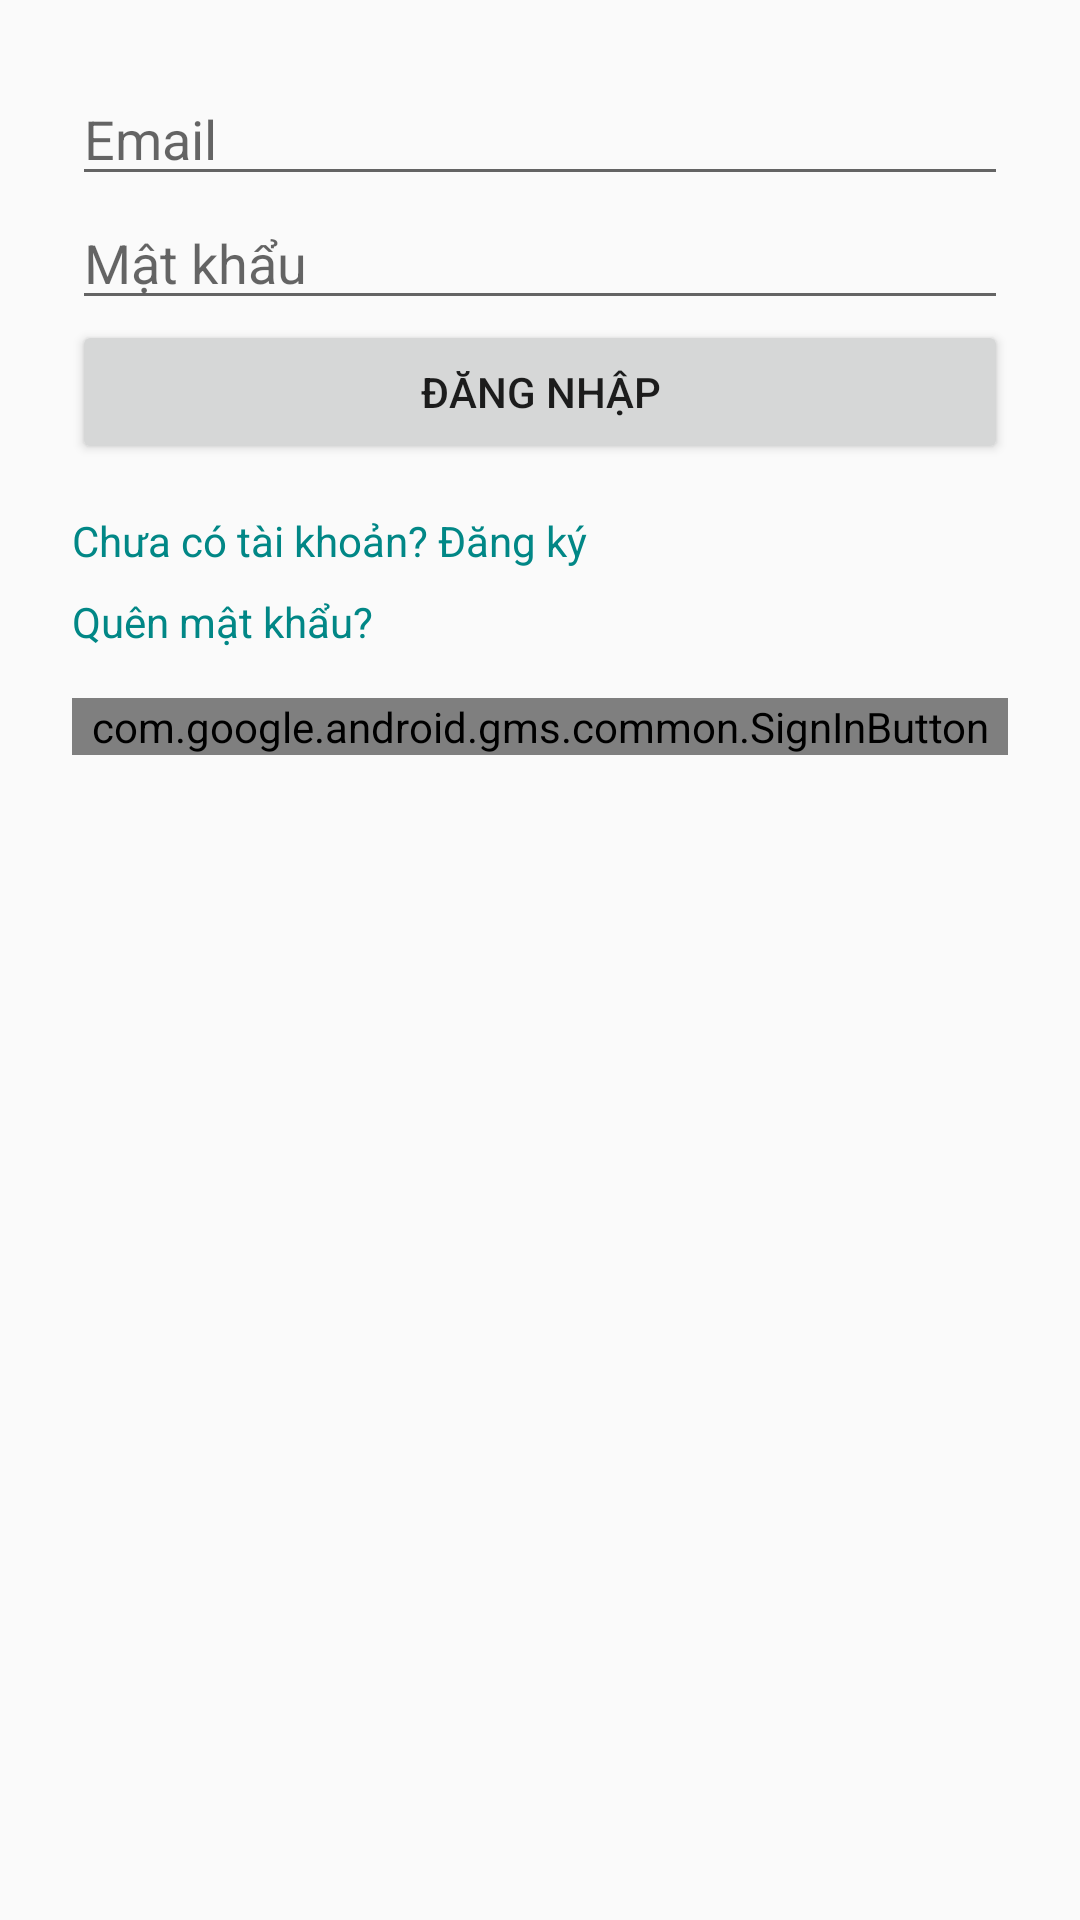

The Android layout XML behind this screen, and the referenced resources:
<!-- AndroidManifest.xml: application theme Theme.QuizApp -->
<!-- res/layout/activity_login.xml -->
<?xml version="1.0" encoding="utf-8"?>
<LinearLayout xmlns:android="http://schemas.android.com/apk/res/android"
    android:orientation="vertical"
    android:padding="24dp"
    android:layout_width="match_parent"
    android:layout_height="match_parent">

    <EditText
        android:id="@+id/emailEditText"
        android:hint="Email"
        android:layout_width="match_parent"
        android:layout_height="wrap_content" />

    <EditText
        android:id="@+id/passwordEditText"
        android:hint="Mật khẩu"
        android:inputType="textPassword"
        android:layout_width="match_parent"
        android:layout_height="wrap_content" />

    <Button
        android:id="@+id/loginButton"
        android:text="Đăng nhập"
        android:layout_width="match_parent"
        android:layout_height="wrap_content" />
    <TextView
        android:id="@+id/registerTextView"
        android:layout_width="wrap_content"
        android:layout_height="wrap_content"
        android:text="Chưa có tài khoản? Đăng ký"
        android:textColor="@color/teal_700"
        android:layout_marginTop="16dp" />

    <TextView
        android:id="@+id/forgotPasswordTextView"
        android:layout_width="wrap_content"
        android:layout_height="wrap_content"
        android:text="Quên mật khẩu?"
        android:textColor="@color/teal_700"
        android:layout_marginTop="8dp" />


    <com.google.android.gms.common.SignInButton
        android:id="@+id/googleSignInButton"
        android:layout_width="match_parent"
        android:layout_height="wrap_content"
        android:layout_marginTop="16dp" />

</LinearLayout>
<!-- resources referenced by this layout -->
<resources>
  <style name="Theme.QuizApp" parent="Theme.AppCompat.Light.NoActionBar">
          
      </style>
  <!-- not gathered from this repository: default colours our renderer supplied (Android Studio template values) -->
  <color name="teal_700">#FF018786</color>
</resources>
